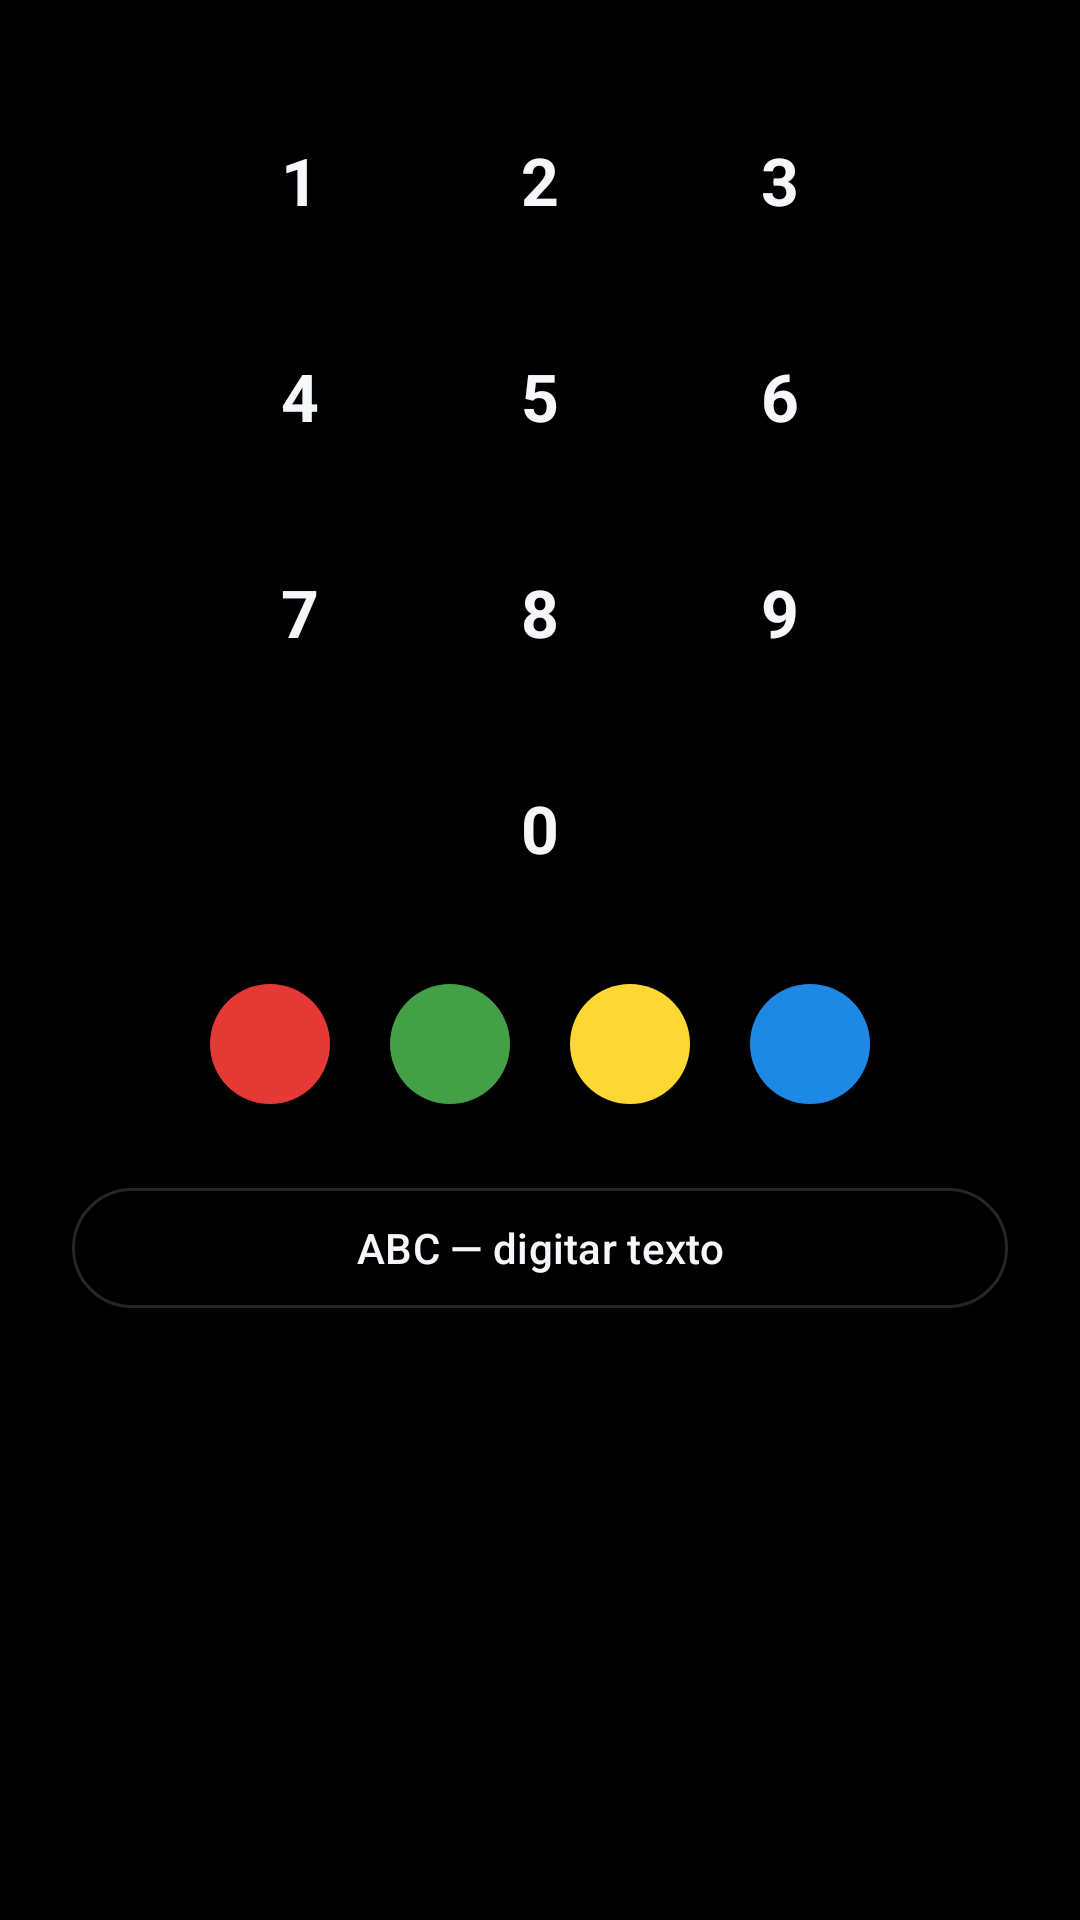

This screen was rendered from an Android layout file. Write that file and the resources it references.
<!-- AndroidManifest.xml: application theme Theme.SmartRemote -->
<!-- res/layout/bottom_sheet_keypad.xml -->
<?xml version="1.0" encoding="utf-8"?>
<LinearLayout
    xmlns:android="http://schemas.android.com/apk/res/android"
    android:layout_width="match_parent"
    android:layout_height="wrap_content"
    android:orientation="vertical"
    android:paddingHorizontal="24dp"
    android:paddingTop="12dp"
    android:paddingBottom="24dp">

    
    <View
        android:layout_width="40dp"
        android:layout_height="4dp"
        android:layout_gravity="center_horizontal"
        android:layout_marginBottom="16dp"
        android:background="@drawable/fluent_bg_sheet_handle" />

    
    <LinearLayout
        android:layout_width="match_parent"
        android:layout_height="wrap_content"
        android:gravity="center"
        android:orientation="horizontal">

        <TextView
            android:id="@+id/btnNum1"
            android:layout_width="56dp"
            android:layout_height="56dp"
            android:background="@drawable/fluent_bg_button_glass_circle"
            android:clickable="true"
            android:focusable="true"
            android:stateListAnimator="@animator/fluent_button_press"
            android:gravity="center"
            android:text="1"
            android:textColor="?attr/colorTextPrimary"
            android:textSize="22sp"
            android:textStyle="bold" />

        <TextView
            android:id="@+id/btnNum2"
            android:layout_width="56dp"
            android:layout_height="56dp"
            android:layout_marginStart="24dp"
            android:background="@drawable/fluent_bg_button_glass_circle"
            android:clickable="true"
            android:focusable="true"
            android:stateListAnimator="@animator/fluent_button_press"
            android:gravity="center"
            android:text="2"
            android:textColor="?attr/colorTextPrimary"
            android:textSize="22sp"
            android:textStyle="bold" />

        <TextView
            android:id="@+id/btnNum3"
            android:layout_width="56dp"
            android:layout_height="56dp"
            android:layout_marginStart="24dp"
            android:background="@drawable/fluent_bg_button_glass_circle"
            android:clickable="true"
            android:focusable="true"
            android:stateListAnimator="@animator/fluent_button_press"
            android:gravity="center"
            android:text="3"
            android:textColor="?attr/colorTextPrimary"
            android:textSize="22sp"
            android:textStyle="bold" />

    </LinearLayout>

    
    <LinearLayout
        android:layout_width="match_parent"
        android:layout_height="wrap_content"
        android:layout_marginTop="16dp"
        android:gravity="center"
        android:orientation="horizontal">

        <TextView
            android:id="@+id/btnNum4"
            android:layout_width="56dp"
            android:layout_height="56dp"
            android:background="@drawable/fluent_bg_button_glass_circle"
            android:clickable="true"
            android:focusable="true"
            android:stateListAnimator="@animator/fluent_button_press"
            android:gravity="center"
            android:text="4"
            android:textColor="?attr/colorTextPrimary"
            android:textSize="22sp"
            android:textStyle="bold" />

        <TextView
            android:id="@+id/btnNum5"
            android:layout_width="56dp"
            android:layout_height="56dp"
            android:layout_marginStart="24dp"
            android:background="@drawable/fluent_bg_button_glass_circle"
            android:clickable="true"
            android:focusable="true"
            android:stateListAnimator="@animator/fluent_button_press"
            android:gravity="center"
            android:text="5"
            android:textColor="?attr/colorTextPrimary"
            android:textSize="22sp"
            android:textStyle="bold" />

        <TextView
            android:id="@+id/btnNum6"
            android:layout_width="56dp"
            android:layout_height="56dp"
            android:layout_marginStart="24dp"
            android:background="@drawable/fluent_bg_button_glass_circle"
            android:clickable="true"
            android:focusable="true"
            android:stateListAnimator="@animator/fluent_button_press"
            android:gravity="center"
            android:text="6"
            android:textColor="?attr/colorTextPrimary"
            android:textSize="22sp"
            android:textStyle="bold" />

    </LinearLayout>

    
    <LinearLayout
        android:layout_width="match_parent"
        android:layout_height="wrap_content"
        android:layout_marginTop="16dp"
        android:gravity="center"
        android:orientation="horizontal">

        <TextView
            android:id="@+id/btnNum7"
            android:layout_width="56dp"
            android:layout_height="56dp"
            android:background="@drawable/fluent_bg_button_glass_circle"
            android:clickable="true"
            android:focusable="true"
            android:stateListAnimator="@animator/fluent_button_press"
            android:gravity="center"
            android:text="7"
            android:textColor="?attr/colorTextPrimary"
            android:textSize="22sp"
            android:textStyle="bold" />

        <TextView
            android:id="@+id/btnNum8"
            android:layout_width="56dp"
            android:layout_height="56dp"
            android:layout_marginStart="24dp"
            android:background="@drawable/fluent_bg_button_glass_circle"
            android:clickable="true"
            android:focusable="true"
            android:stateListAnimator="@animator/fluent_button_press"
            android:gravity="center"
            android:text="8"
            android:textColor="?attr/colorTextPrimary"
            android:textSize="22sp"
            android:textStyle="bold" />

        <TextView
            android:id="@+id/btnNum9"
            android:layout_width="56dp"
            android:layout_height="56dp"
            android:layout_marginStart="24dp"
            android:background="@drawable/fluent_bg_button_glass_circle"
            android:clickable="true"
            android:focusable="true"
            android:stateListAnimator="@animator/fluent_button_press"
            android:gravity="center"
            android:text="9"
            android:textColor="?attr/colorTextPrimary"
            android:textSize="22sp"
            android:textStyle="bold" />

    </LinearLayout>

    
    <LinearLayout
        android:layout_width="match_parent"
        android:layout_height="wrap_content"
        android:layout_marginTop="16dp"
        android:gravity="center"
        android:orientation="horizontal">

        <TextView
            android:id="@+id/btnNum0"
            android:layout_width="56dp"
            android:layout_height="56dp"
            android:background="@drawable/fluent_bg_button_glass_circle"
            android:clickable="true"
            android:focusable="true"
            android:stateListAnimator="@animator/fluent_button_press"
            android:gravity="center"
            android:text="0"
            android:textColor="?attr/colorTextPrimary"
            android:textSize="22sp"
            android:textStyle="bold" />

    </LinearLayout>

    
    <LinearLayout
        android:layout_width="match_parent"
        android:layout_height="wrap_content"
        android:layout_marginTop="24dp"
        android:gravity="center"
        android:orientation="horizontal">

        <TextView
            android:id="@+id/btnColorRed"
            android:layout_width="40dp"
            android:layout_height="40dp"
            android:background="@drawable/legacy_ripple_circle"
            android:backgroundTint="#E53935"
            android:clickable="true"
            android:contentDescription="@string/desc_color_red"
            android:focusable="true"
            android:stateListAnimator="@animator/fluent_button_press" />

        <TextView
            android:id="@+id/btnColorGreen"
            android:layout_width="40dp"
            android:layout_height="40dp"
            android:layout_marginStart="20dp"
            android:background="@drawable/legacy_ripple_circle"
            android:backgroundTint="#43A047"
            android:clickable="true"
            android:contentDescription="@string/desc_color_green"
            android:focusable="true"
            android:stateListAnimator="@animator/fluent_button_press" />

        <TextView
            android:id="@+id/btnColorYellow"
            android:layout_width="40dp"
            android:layout_height="40dp"
            android:layout_marginStart="20dp"
            android:background="@drawable/legacy_ripple_circle"
            android:backgroundTint="#FDD835"
            android:clickable="true"
            android:contentDescription="@string/desc_color_yellow"
            android:focusable="true"
            android:stateListAnimator="@animator/fluent_button_press" />

        <TextView
            android:id="@+id/btnColorBlue"
            android:layout_width="40dp"
            android:layout_height="40dp"
            android:layout_marginStart="20dp"
            android:background="@drawable/legacy_ripple_circle"
            android:backgroundTint="#1E88E5"
            android:clickable="true"
            android:contentDescription="@string/desc_color_blue"
            android:focusable="true"
            android:stateListAnimator="@animator/fluent_button_press" />

    </LinearLayout>

    
    <com.google.android.material.button.MaterialButton
        android:id="@+id/btnKeypadTextMode"
        style="@style/Widget.Fluent.Button.Pill.Outline"
        android:layout_width="match_parent"
        android:layout_height="wrap_content"
        android:layout_marginTop="24dp"
        android:text="@string/keypad_text_mode_button" />

</LinearLayout>
<!-- resources referenced by this layout -->
<resources>
  <!-- drawable legacy_ripple_circle (drawable) -->
  <?xml version="1.0" encoding="utf-8"?>
  <ripple xmlns:android="http://schemas.android.com/apk/res/android"
      android:color="@color/ripple_light">
      <item>
          <shape android:shape="oval">
              <solid android:color="@color/button_dark" />
          </shape>
      </item>
  </ripple>
  <string name="desc_color_blue">Azul</string>
  <string name="desc_color_green">Verde</string>
  <string name="desc_color_red">Vermelho</string>
  <string name="desc_color_yellow">Amarelo</string>
  <string name="keypad_text_mode_button">ABC — digitar texto</string>
  <color name="ripple_light">#33FFFFFF</color>
  <color name="button_dark">@color/neutral_100</color>
  <style name="ShapeAppearance.Fluent.Pill" parent="ShapeAppearance.Material3.Corner.Full">
          <item name="cornerSizeTopLeft">50%</item>
          <item name="cornerSizeTopRight">50%</item>
          <item name="cornerSizeBottomLeft">50%</item>
          <item name="cornerSizeBottomRight">50%</item>
      </style>
  <color name="cyan_500">#22D3EE</color>
  <color name="cyan_600">#0FB8D4</color>
  <color name="cyan_700">#0E7490</color>
  <color name="cyan_container_16">#2922D3EE</color>
  <color name="cyan_glow_20">#3322D3EE</color>
  <color name="on_cyan">#00252B</color>
  <color name="neutral_0">#000000</color>
  <color name="neutral_50">#0D0F12</color>
  <color name="neutral_glass_white_08">#14FFFFFF</color>
  <color name="neutral_stroke_white_15">#26FFFFFF</color>
  <color name="neutral_stroke_white_25">#40FFFFFF</color>
  <color name="text_white_high">#F5F7FA</color>
  <color name="text_white_medium">#9AA3AF</color>
  <color name="text_white_low">#5A6572</color>
  <color name="danger_500">#E53935</color>
  <color name="on_danger">#FFFFFF</color>
  <color name="success_500">#43A047</color>
  <color name="warning_500">#F5A623</color>
  <style name="ThemeOverlay.Fluent.BottomSheet" parent="ThemeOverlay.Material3.BottomSheetDialog">
          <item name="bottomSheetStyle">@style/Widget.Fluent.BottomSheet</item>
      </style>
  <color name="neutral_100">#15181D</color>
  <!-- drawable fluent_bg_glass_fill (drawable) -->
  <?xml version="1.0" encoding="utf-8"?>
  <shape xmlns:android="http://schemas.android.com/apk/res/android"
      android:shape="rectangle">
      <solid android:color="?attr/colorGlassFill" />
      <stroke
          android:width="1dp"
          android:color="?attr/colorGlassStroke" />
      <corners android:radius="18dp" />
  </shape>
  <style name="Widget.Fluent.BottomSheet" parent="Widget.Material3.BottomSheet.Modal">
          <item name="android:background">@drawable/fluent_bg_bottom_sheet_glass</item>
          <item name="shapeAppearance">@style/ShapeAppearance.Fluent.Large</item>
      </style>
  <style name="ShapeAppearance.Fluent.Medium" parent="ShapeAppearance.Material3.Corner.Large">
          <item name="cornerSize">18dp</item>
      </style>
  <style name="TextAppearance.Fluent.DialogTitle" parent="TextAppearance.Material3.TitleMedium">
          <item name="android:textColor">?attr/colorTextSecondary</item>
      </style>
  <style name="Widget.Fluent.Button.Pill.Accent">
          <item name="android:background">@drawable/fluent_bg_pill_accent</item>
          <item name="android:textColor">?attr/colorOnAccent</item>
      </style>
  <style name="ShapeAppearance.Fluent.Large" parent="ShapeAppearance.Material3.Corner.ExtraLarge">
          <item name="cornerSize">28dp</item>
      </style>
  <!-- drawable fluent_bg_pill_accent (drawable) -->
  <?xml version="1.0" encoding="utf-8"?>
  <ripple xmlns:android="http://schemas.android.com/apk/res/android"
      android:color="?attr/colorAccentPressed">
      <item>
          <shape android:shape="rectangle">
              <solid android:color="?attr/colorAccent" />
              <corners android:radius="100dp" />
          </shape>
      </item>
  </ripple>
</resources>
